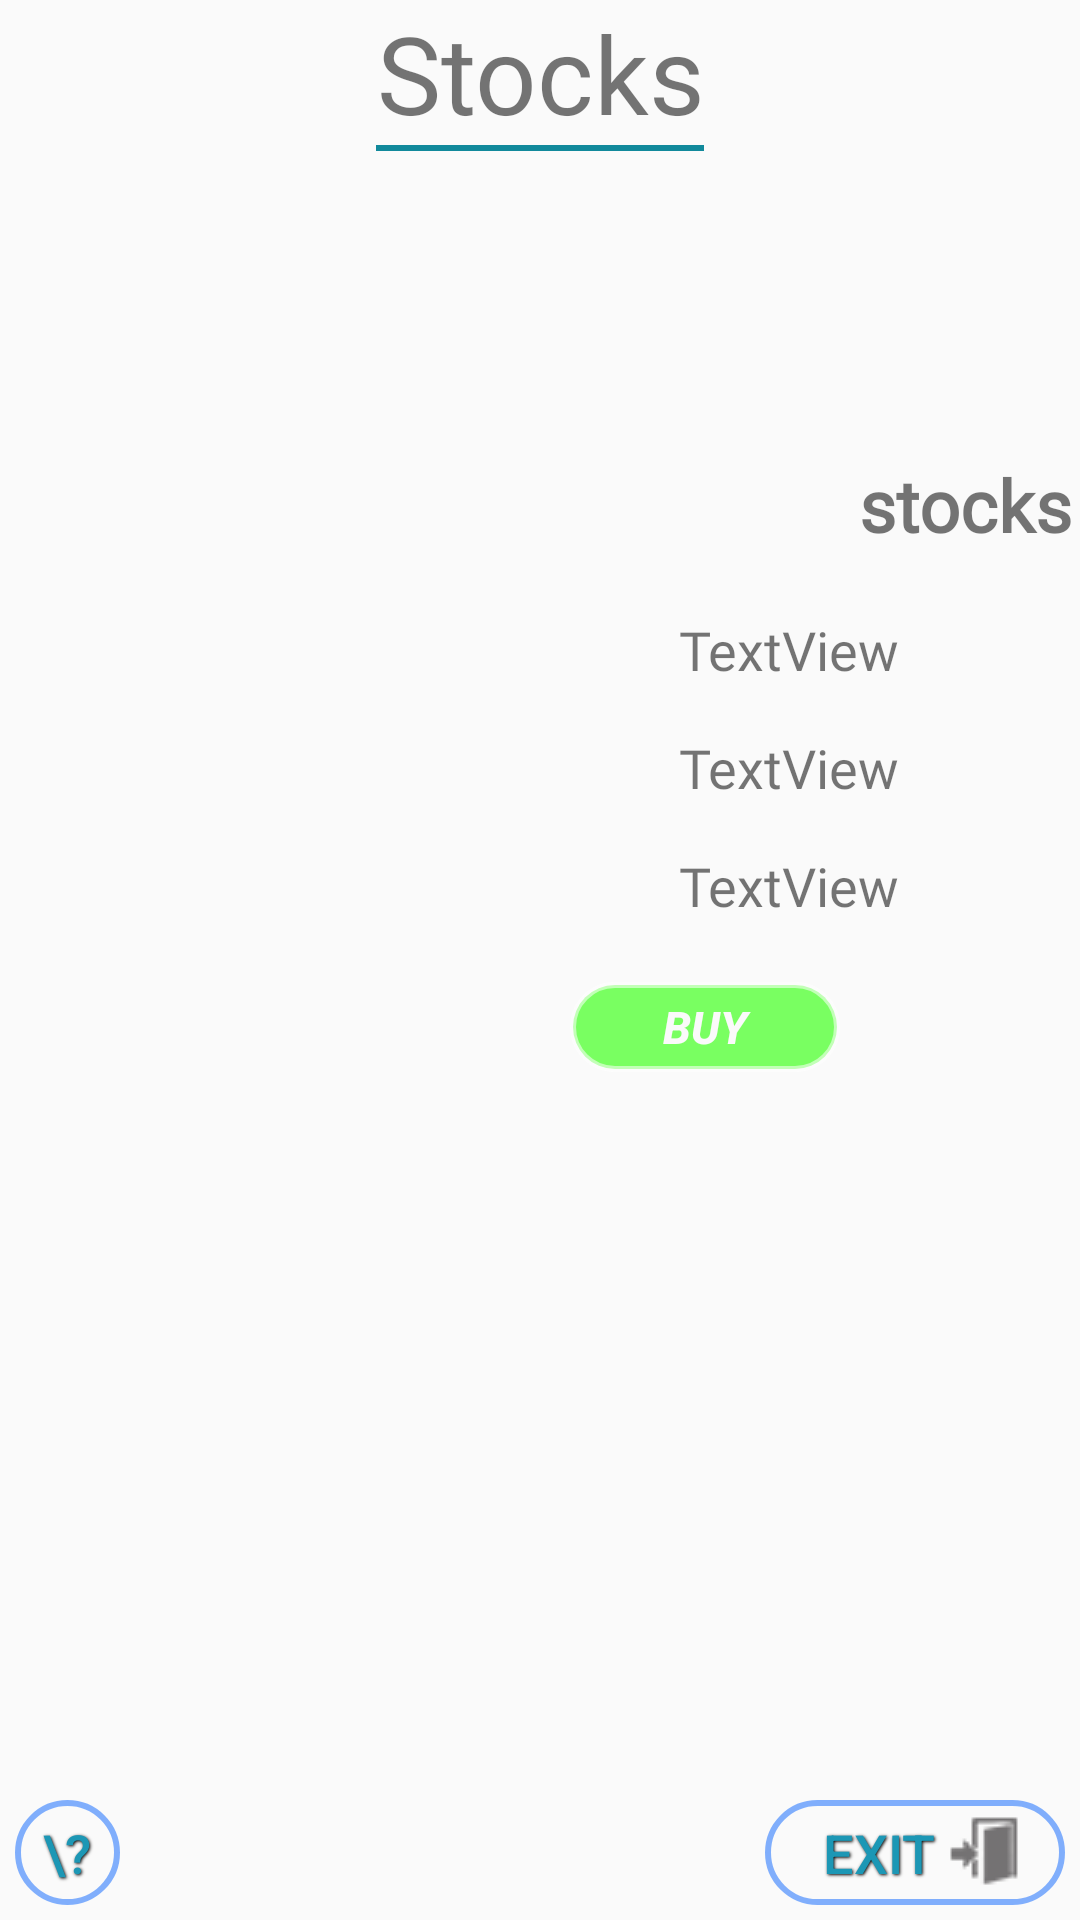

The Android layout XML behind this screen, and the referenced resources:
<!-- AndroidManifest.xml: application theme AppTheme -->
<!-- res/layout/activity_stocks.xml -->
<?xml version="1.0" encoding="utf-8"?>
<androidx.constraintlayout.widget.ConstraintLayout xmlns:android="http://schemas.android.com/apk/res/android"
    xmlns:app="http://schemas.android.com/apk/res-auto"
    xmlns:tools="http://schemas.android.com/tools"
    android:layout_width="match_parent"
    android:layout_height="match_parent"
    tools:context=".LayoutClasses.Stocks">

    <TextView
        android:id="@+id/textView13"
        android:layout_width="wrap_content"
        android:layout_height="wrap_content"
        android:layout_below="@+id/textView12"
        android:layout_alignEnd="@+id/textView12"
        android:layout_marginTop="15dp"
        android:fontFamily="@font/alef"
        android:text="TextView"
        android:textSize="@dimen/stocks_text_info_size"
        app:layout_constraintEnd_toEndOf="@+id/textView12"
        app:layout_constraintTop_toBottomOf="@+id/textView12" />

    <Button
        android:id="@+id/btnHelp"
        android:layout_width="35dp"
        android:layout_height="35dp"
        android:layout_alignParentStart="true"
        android:layout_alignParentBottom="true"
        android:layout_marginStart="5dp"
        android:layout_marginBottom="5dp"
        android:background="@drawable/round_bar_style"
        android:gravity="center"
        android:orientation="vertical"
        android:shadowColor="#000"
        android:shadowDx="1"
        android:shadowDy="1"
        android:shadowRadius="2"
        android:text="\?"
        android:textColor="@color/btn_round_bar_color"
        android:textSize="18sp"
        app:layout_constraintBottom_toBottomOf="parent"
        app:layout_constraintStart_toStartOf="parent" />

    <Button
        android:id="@+id/btnExit"
        android:layout_width="100dp"
        android:layout_height="35dp"
        android:layout_alignParentEnd="true"
        android:layout_alignParentBottom="true"
        android:layout_marginEnd="5dp"
        android:layout_marginBottom="5dp"
        android:background="@drawable/lead_buttons_style"
        android:drawableEnd="@drawable/btn_exit"
        android:gravity="center"
        android:onClick="menu"
        android:orientation="vertical"
        android:paddingStart="15dp"
        android:paddingEnd="15dp"
        android:shadowColor="#000"
        android:shadowDx="1"
        android:shadowDy="1"
        android:shadowRadius="2"
        android:text="EXIT"
        android:textColor="@color/btn_round_bar_color"
        android:textSize="18sp"
        app:layout_constraintBottom_toBottomOf="parent"
        app:layout_constraintEnd_toEndOf="parent" />

    <TextView
        android:id="@+id/textView3"
        android:layout_width="wrap_content"
        android:layout_height="wrap_content"
        android:layout_alignParentStart="true"
        android:layout_alignParentEnd="true"
        android:fontFamily="@font/almendra"
        android:gravity="center"
        android:text="Stocks"
        android:textSize="36sp"
        app:layout_constraintEnd_toEndOf="parent"
        app:layout_constraintStart_toStartOf="parent"
        app:layout_constraintTop_toTopOf="parent" />

    <View
        android:id="@+id/divider3"
        android:layout_width="0dp"
        android:layout_height="2dp"
        android:layout_alignParentStart="true"
        android:layout_alignParentTop="true"
        android:layout_alignParentEnd="true"
        android:background="#11899B"
        app:layout_constraintEnd_toEndOf="@+id/textView3"
        app:layout_constraintStart_toStartOf="@+id/textView3"
        app:layout_constraintTop_toBottomOf="@+id/textView3" />



    <LinearLayout
        android:id="@+id/linearLayout"
        android:layout_width="300dp"
        android:layout_height="200dp"
        android:layout_marginStart="50dp"
        android:layout_marginTop="80dp"
        android:orientation="horizontal"
        app:layout_constraintStart_toStartOf="parent"
        app:layout_constraintTop_toTopOf="parent"/>

    <TextView
        android:id="@+id/textView7"
        android:layout_width="wrap_content"
        android:layout_height="wrap_content"
        android:layout_below="@+id/textView11"
        android:layout_alignEnd="@+id/textView11"
        android:layout_marginTop="20dp"
        android:layout_marginEnd="60dp"
        android:fontFamily="@font/alef"
        android:text="TextView"
        android:textSize="@dimen/stocks_text_info_size"
        app:layout_constraintEnd_toEndOf="parent"
        app:layout_constraintTop_toBottomOf="@+id/textView11" />

    <TextView
        android:id="@+id/textView12"
        android:layout_width="wrap_content"
        android:layout_height="wrap_content"
        android:layout_below="@+id/textView7"
        android:layout_alignEnd="@+id/textView7"
        android:layout_marginTop="15dp"
        android:fontFamily="@font/alef"
        android:text="TextView"
        android:textSize="@dimen/stocks_text_info_size"
        app:layout_constraintEnd_toEndOf="@+id/textView7"
        app:layout_constraintTop_toBottomOf="@+id/textView7" />

    <TextView
        android:id="@+id/textView8"
        android:layout_width="wrap_content"
        android:layout_height="wrap_content"
        android:layout_below="@+id/textView9"
        android:layout_alignStart="@+id/textView9"
        android:layout_marginTop="15dp"
        android:fontFamily="@font/alef"
        android:text="Quantity: "
        android:textSize="@dimen/stocks_text_info_size"
        app:layout_constraintStart_toStartOf="@+id/textView9"
        app:layout_constraintTop_toBottomOf="@+id/textView9" />

    <TextView
        android:id="@+id/textView9"
        android:layout_width="wrap_content"
        android:layout_height="wrap_content"
        android:layout_below="@+id/textView10"
        android:layout_alignStart="@+id/textView10"
        android:layout_marginTop="15dp"
        android:fontFamily="@font/alef"
        android:text="Dividends: "
        android:textSize="@dimen/stocks_text_info_size"
        app:layout_constraintStart_toStartOf="@+id/textView10"
        app:layout_constraintTop_toBottomOf="@+id/textView10" />

    <TextView
        android:id="@+id/textView10"
        android:layout_width="wrap_content"
        android:layout_height="wrap_content"
        android:layout_below="@+id/textView11"
        android:layout_alignStart="@+id/textView11"
        android:layout_marginStart="60dp"
        android:layout_marginTop="20dp"
        android:fontFamily="@font/alef"
        android:text="Current price: "
        android:textSize="@dimen/stocks_text_info_size"
        app:layout_constraintStart_toEndOf="@+id/linearLayout"
        app:layout_constraintTop_toBottomOf="@+id/textView11" />

    <TextView
        android:id="@+id/textView11"
        android:layout_width="wrap_content"
        android:layout_height="wrap_content"
        android:layout_alignParentTop="true"
        android:layout_alignParentEnd="true"
        android:fontFamily="@font/lekton"
        android:text="stocks name"
        android:textSize="24sp"
        android:textStyle="bold"
        app:layout_constraintBottom_toBottomOf="parent"
        app:layout_constraintEnd_toEndOf="parent"
        app:layout_constraintHorizontal_bias="0.5"
        app:layout_constraintStart_toEndOf="@+id/linearLayout"
        app:layout_constraintTop_toTopOf="parent"
        app:layout_constraintVertical_bias="0.25" />

    <Button
        android:id="@+id/btn_sell"
        android:layout_width="90dp"
        android:layout_height="30dp"
        android:layout_below="@+id/textView8"
        android:layout_alignStart="@+id/textView8"
        android:layout_marginStart="20dp"
        android:layout_marginTop="20dp"
        android:background="@drawable/buttons_style_sell"
        android:text="Sell"
        android:textColor="#FAFAFA"
        android:textSize="15dp"
        android:textStyle="bold|italic"
        app:layout_constraintStart_toStartOf="@+id/textView8"
        app:layout_constraintTop_toBottomOf="@+id/textView8" />

    <Button
        android:id="@+id/btn_buy"
        android:layout_width="90dp"
        android:layout_height="30dp"
        android:layout_alignTop="@+id/btn_sell"
        android:layout_alignEnd="@+id/textView13"
        android:layout_marginEnd="20dp"
        android:background="@drawable/buttons_style_buy"
        android:text="Buy"
        android:textColor="#FAFAFA"
        android:textSize="15dp"
        android:textStyle="bold|italic"
        app:layout_constraintEnd_toEndOf="@+id/textView13"
        app:layout_constraintTop_toTopOf="@+id/btn_sell" />

</androidx.constraintlayout.widget.ConstraintLayout>
<!-- resources referenced by this layout -->
<resources>
  <color name="btn_round_bar_color">#1C97B5</color>
  <dimen name="stocks_text_info_size">18sp</dimen>
  <!-- drawable btn_exit: png bitmap (drawable, 478 bytes) -->
  <!-- drawable buttons_style_buy (drawable) -->
  <?xml version="1.0" encoding="utf-8"?>
  <selector xmlns:android="http://schemas.android.com/apk/res/android">
      <item android:state_pressed="true" >
          <shape android:shape="rectangle" >
              <corners android:radius="30dp"/>
              <solid android:color="#23E700"/>
              <stroke android:width="2dp" android:color="#8BD3D3D3" />
          </shape>
      </item>
  
      <item>
          <shape android:shape="rectangle">
              <corners android:radius="30dp"/>
              <solid android:color="#79FF61"/>
              <stroke android:width="2dp" android:color="#8BFFFFFF" />
          </shape>
      </item>
  </selector>
  <!-- drawable buttons_style_sell (drawable) -->
  <?xml version="1.0" encoding="utf-8"?>
  <selector xmlns:android="http://schemas.android.com/apk/res/android">
      <item android:state_pressed="true" >
          <shape android:shape="rectangle" >
              <corners android:radius="30dp"/>
              <solid android:color="#FC6A6A"/>
              <stroke android:width="2dp" android:color="#8BD3D3D3" />
          </shape>
      </item>
  
      <item>
          <shape android:shape="rectangle">
              <corners android:radius="30dp"/>
              <solid android:color="#FC8B8B"/>
              <stroke android:width="2dp" android:color="#8BFFFFFF" />
          </shape>
      </item>
  </selector>
  <!-- drawable lead_buttons_style (drawable) -->
  <?xml version="1.0" encoding="utf-8"?>
  <selector xmlns:android="http://schemas.android.com/apk/res/android">
      <item android:state_pressed="true" >
          <shape android:shape="rectangle" >
              <corners android:radius="30dp"/>
              <stroke android:width="3dp" android:color="#639DFF" />
          </shape>
      </item>
  
      <item>
          <shape android:shape="rectangle">
              <corners android:radius="30dp"/>
              <stroke android:width="2dp" android:color="#8B1C70FF" />
          </shape>
      </item>
  </selector>
  <!-- drawable round_bar_style (drawable) -->
  <?xml version="1.0" encoding="utf-8"?>
  <selector xmlns:android="http://schemas.android.com/apk/res/android">
      <item android:state_pressed="true" >
          <shape android:shape="oval" >
              <corners android:radius="10dp"/>
              <stroke android:width="3dp" android:color="#639DFF" />
          </shape>
      </item>
  
      <item>
          <shape android:shape="oval">
              <corners android:radius="10dp"/>
              <stroke android:width="2dp" android:color="#8B1C70FF" />
          </shape>
      </item>
  </selector>
  <style name="AppTheme" parent="Theme.AppCompat.Light.DarkActionBar">
          <item name="windowActionBar">false</item>
          <item name="windowNoTitle">true</item>
          <item name="android:windowTranslucentNavigation">false</item>
          <item name="android:navigationContentDescription">0</item>
          
          
          
          
      </style>
</resources>
